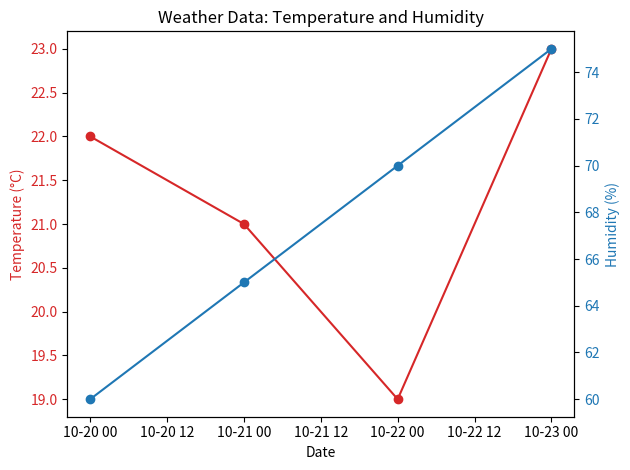

The script that saved this image:
import pandas as pd
import matplotlib.pyplot as plt

# Sample weather data
data = {
    'Date': ['2024-10-20', '2024-10-21', '2024-10-22', '2024-10-23'],
    'Temperature (°C)': [22, 21, 19, 23],
    'Humidity (%)': [60, 65, 70, 75]
}

# Create a DataFrame
df = pd.DataFrame(data)
df['Date'] = pd.to_datetime(df['Date'])

# Create a figure and axis
fig, ax1 = plt.subplots()

# Plot temperature on the primary y-axis
ax1.set_xlabel('Date')
ax1.set_ylabel('Temperature (°C)', color='tab:red')
ax1.plot(df['Date'], df['Temperature (°C)'], color='tab:red', label='Temperature', marker='o')
ax1.tick_params(axis='y', labelcolor='tab:red')

# Create a second y-axis for humidity
ax2 = ax1.twinx()
ax2.set_ylabel('Humidity (%)', color='tab:blue')
ax2.plot(df['Date'], df['Humidity (%)'], color='tab:blue', label='Humidity', marker='o')
ax2.tick_params(axis='y', labelcolor='tab:blue')

# Add a title and legend
plt.title('Weather Data: Temperature and Humidity')
fig.tight_layout()  # to make room for the second y-axis
plt.show()
